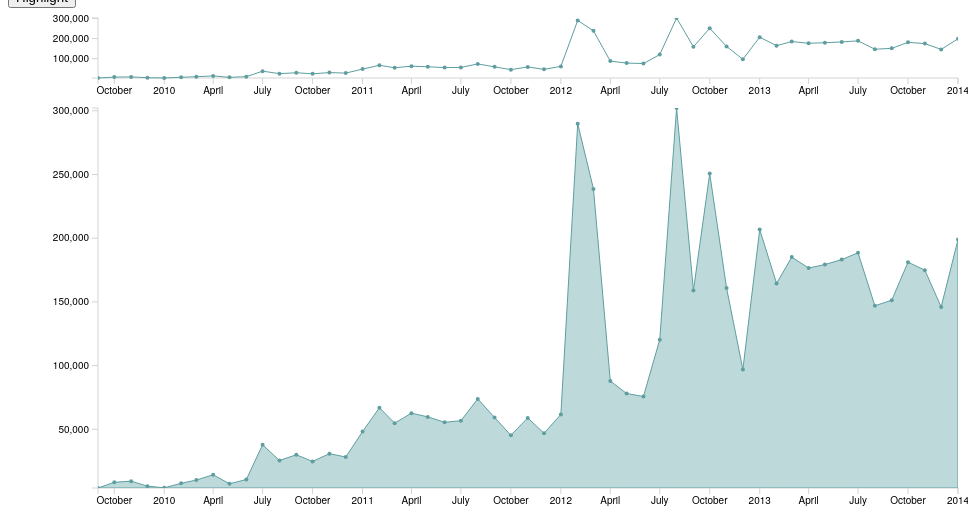
D3 v3 page, settled after 480 driven frames (8 s of simulated time); the page loaded 1 data file(s).


// ── unHealth-me.js
var marginContext = {
  top    : 10,
  right  : 10,
  bottom : 430,
  left   : 60
};

var marginFocus = {
  top    : 100,
  right  : 10,
  bottom : 20,
  left   : 60
}
var width = 960 - marginFocus.left - marginFocus.right; // 910
var heightFocus = 500 - marginFocus.top - marginFocus.bottom; // 390
var heightContext = 500 - marginContext.top - marginContext.bottom; // 50
var padding = 30;
var dataset = [];

var parseDate = d3.time.format('%b-%y').parse

/*
 * Set up scales
 */
var xScaleFocus = d3.time.scale()
  .range([padding, width]);

var yScaleFocus = d3.scale.linear()
  .range([heightFocus, 0]);

var xScaleContext = d3.time.scale()
  .range([padding, width]);

var yScaleContext = d3.scale.linear()
  .range([heightContext, 0]);

/*
 * Set up axes
 */
var xAxisFocus = d3.svg.axis()
  .scale(xScaleFocus)
  .orient('bottom');

var yAxisFocus = d3.svg.axis()
  .scale(yScaleFocus)
  .orient('left');

var xAxisContext = d3.svg.axis()
  .scale(xScaleContext)
  .orient('bottom');

var yAxisContext = d3.svg.axis()
  .scale(yScaleContext)
  .orient('left')
  .ticks(3);

/*
 * Set up area function
 */
var areaFocus = d3.svg.area()
  .x(function(d) {
    return xScaleFocus(d.date);
  })
  .y0(heightFocus)
  .y1(function(d) {
    return yScaleFocus(d.women);
  })

/*
 * Set up line function
 */
var lineContext = d3.svg.line()
  .x(function(d) {
    return xScaleContext(d.date);
  })
  .y(function(d) {
    return yScaleContext(d.women);
  })

/*
 * Set up brush
 */
var brush = d3.svg.brush()
  .x(xScaleContext)
  .on('brush', function(d) {
    console.log(brush.extent());
    return brushed();
  });


/*
 * Set up text and callouts
 */
var leadIn = d3.select('body')
  .append('div')
    .attr('class', 'leadin')

leadIn
  .append('h1')
  .text('Trends in tweets mentioning women\'s health')

leadIn
  .append('p')
  .text('Aenean lacinia bibendum nulla sed consectetur. Donec ullamcorper nulla non metus auctor fringilla. Aenean lacinia bibendum nulla sed consectetur. Donec ullamcorper nulla non metus auctor fringilla. Nullam id dolor id nibh ultricies vehicula ut id elit. Donec ullamcorper nulla non metus auctor fringilla. Vivamus sagittis lacus vel augue laoreet rutrum faucibus dolor auctor.')

var callout1 = d3.select('body')
    .append('div')
    .attr('class', 'callout');

callout1
    .append('h3')
    .text('Porta tortor vehicula bibendum');

callout1
    .append('p')
    .text('Cras justo odio, dapibus ac facilisis in, egestas eget quam. Nulla vitae elit libero, a pharetra augue. Nulla vitae elit libero, a pharetra augue. Duis mollis, est non commodo luctus, nisi erat porttitor ligula, eget lacinia odio sem nec elit.');

callout1
  .append('button')
    .attr('class', 'btn')
    .attr('name', 'callout1')
    .text('Highlight')
  
var callout2 = d3.select('body')
  .append('div')
    .attr('class', 'callout')

callout2
  .append('h3')
  .text('Tellus elit commodo egestas vehicula')

callout2
  .append('p')
  .text('Fusce dapibus, tellus ac cursus commodo, tortor mauris condimentum nibh, ut fermentum massa justo sit amet risus. Vestibulum id ligula porta felis euismod semper. Praesent commodo cursus magna, vel scelerisque nisl consectetur et. Donec id elit non mi porta gravida at eget metus. Morbi leo risus, porta ac consectetur ac, vestibulum at eros.')

callout2
  .append('button')
    .attr('class', 'btn')
    .attr('name', 'callout2')
    .text('Highlight')

/*
 * Set up parent svg, focus, context
 */
var svg = d3.select('body')
  .append('svg')
  .attr('height', heightFocus + marginFocus.top + marginFocus.bottom) // 
  .attr('width', width + marginFocus.left + marginFocus.right)

svg
  .append('defs')
  .append('clipPath')
    .attr('id', 'clip')
  .append('rect')
    .attr('width', width - padding)
    .attr('height', heightFocus)
    .attr('transform', 'translate(' + padding + ',0)');

var focus = svg.append('g')
  .attr('class', 'focus')
  .attr('transform', 'translate(' + marginFocus.left + ',' 
    + marginFocus.top + ')');

var context = svg.append('g')
  .attr('class', 'context')
  .attr('transform', 'translate(' + marginContext.left + ',' 
    + marginContext.top + ')');

/*
 * Import data
 */
d3.csv('unHealth-women.csv', function(error, data) {
  data.forEach(function(d) {
    d.date = parseDate(d.date);
    d.women = +d.women;
  });

  dataset = data;

  // define xScaleFocus's domain now because we want to use 
  // the data before we reformat it
  xScaleFocus
    .domain(d3.extent(data, function(d) {
      return d.date; 
    }));

  console.log(data);

  yScaleFocus
    .domain(d3.extent(data.map(function(d) {
      return d.women;
    })));

  xScaleContext
    .domain(xScaleFocus.domain());

  yScaleContext
    .domain(yScaleFocus.domain());

  createVis();

}); // end d3.csv();

function createVis() {
  focus
    .append('g')
    .attr('class', 'x axis')
    .attr('transform', 'translate(0,' + heightFocus + ')')
    .call(xAxisFocus);

  focus
    .append('g')
    .attr('class', 'y axis')
    .attr('transform', 'translate(' + padding + ',0)')
    .call(yAxisFocus)

  focus
    .append('path')
    .datum(dataset)
    .attr('class', 'area')
    .attr('d', areaFocus)

  focus
    .selectAll('circle')
    .data(dataset)
    .enter()
    .append('circle')
    .attr('class', 'circle')
    .attr('r', 2)
    .attr('cx', function(d) {
      return xScaleFocus(d.date);
    }) 
    .attr('cy', function(d) {
      return yScaleFocus(d.women);
    }) 

  context
    .append('g')
    .attr('class', 'x axis')
    .attr('transform', 'translate(0,' + heightContext + ')')
    .call(xAxisContext)

  context
    .append('g')
    .attr('class', 'y axis')
    .attr('transform', 'translate(' + padding + ',0)')
    .call(yAxisContext)
    
  context
    .datum(dataset)
    .append('path')
    .attr('class', 'path')
    .attr('d', lineContext)

  context
    .selectAll('circle')
    .data(dataset)
    .enter()
    .append('circle')
    .attr('class', 'circle')
    .attr('r', 2)
    .attr('cx', function(d) {
      return xScaleContext(d.date);
    }) 
    .attr('cy', function(d) {
      return yScaleContext(d.women);
    }) 

  context
    .append('g')
    .attr('class', 'brush')
    .call(brush)
    .selectAll('rect')
    .attr('height', heightContext)
  
}; // end createVis()

function brushed() {
  xScaleFocus
    .domain(brush.empty() ? xScaleContext.domain() : brush.extent());

  focus
    .select('.area')
    .attr('d', areaFocus);

  focus
    .select('.x.axis')
    .call(xAxisFocus);

  focus
    .selectAll('circle')
    .attr('cx', function(d) {
      return xScaleFocus(d.date);
    })
}

/*
 * Set up event listeners
 */
d3.selectAll('.btn')
  .on('click', function() {
    if (this.name === 'callout1') {
      // set brush to the dates we want
      brush.extent(
        [
          d3.time.format('%Y-%m-%d').parse('2012-01-21'),
          d3.time.format('%Y-%m-%d').parse('2012-02-15')
        ]
      )
    } else if (this.name === 'callout2') {
      brush.extent(
        [
          d3.time.format('%Y-%m-%d').parse('2012-07-21'),
          d3.time.format('%Y-%m-%d').parse('2012-08-15')
        ]
      )

    }

    // call brush on context selection
    context
      .call(brush);

    // call the brush update function
    brushed();
  })


### data: unHealth-women.csv, 712 bytes — head not shown